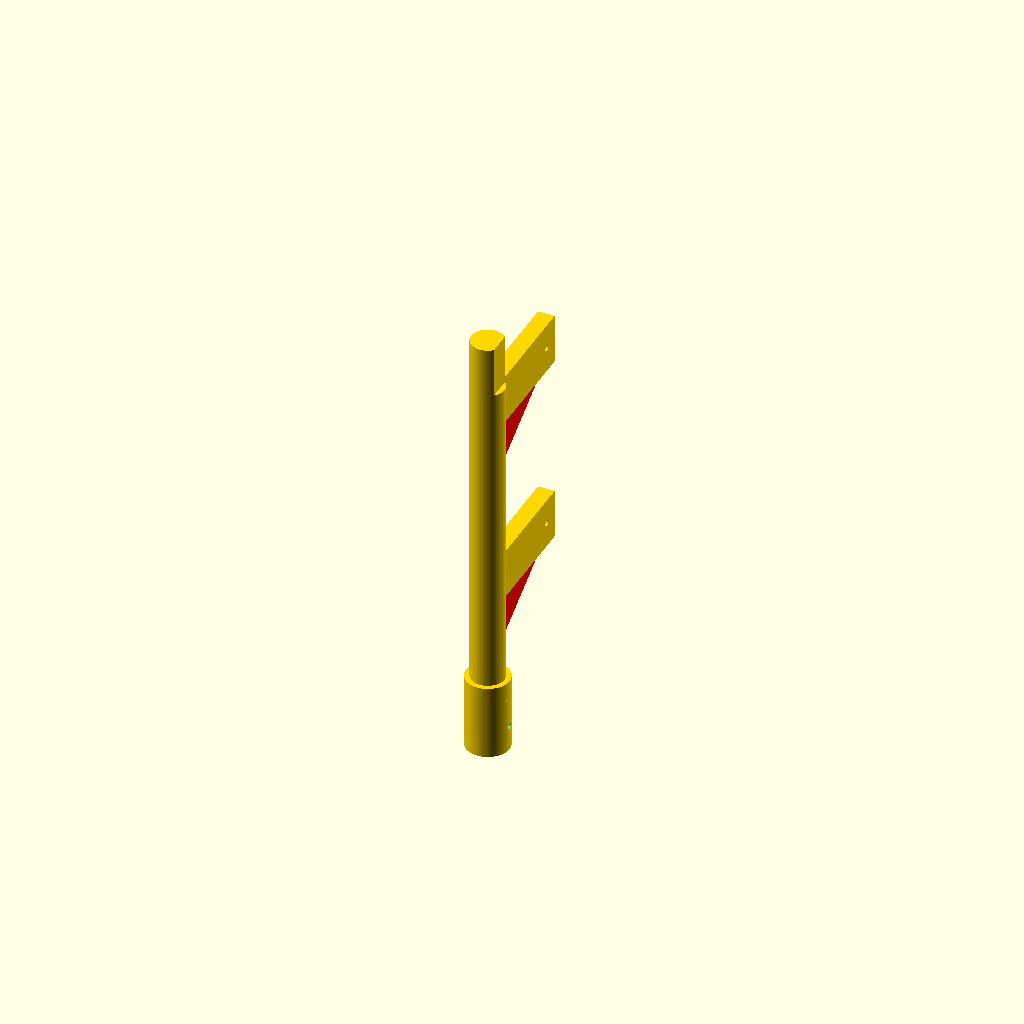
Cell 1: the model at its default parameters.
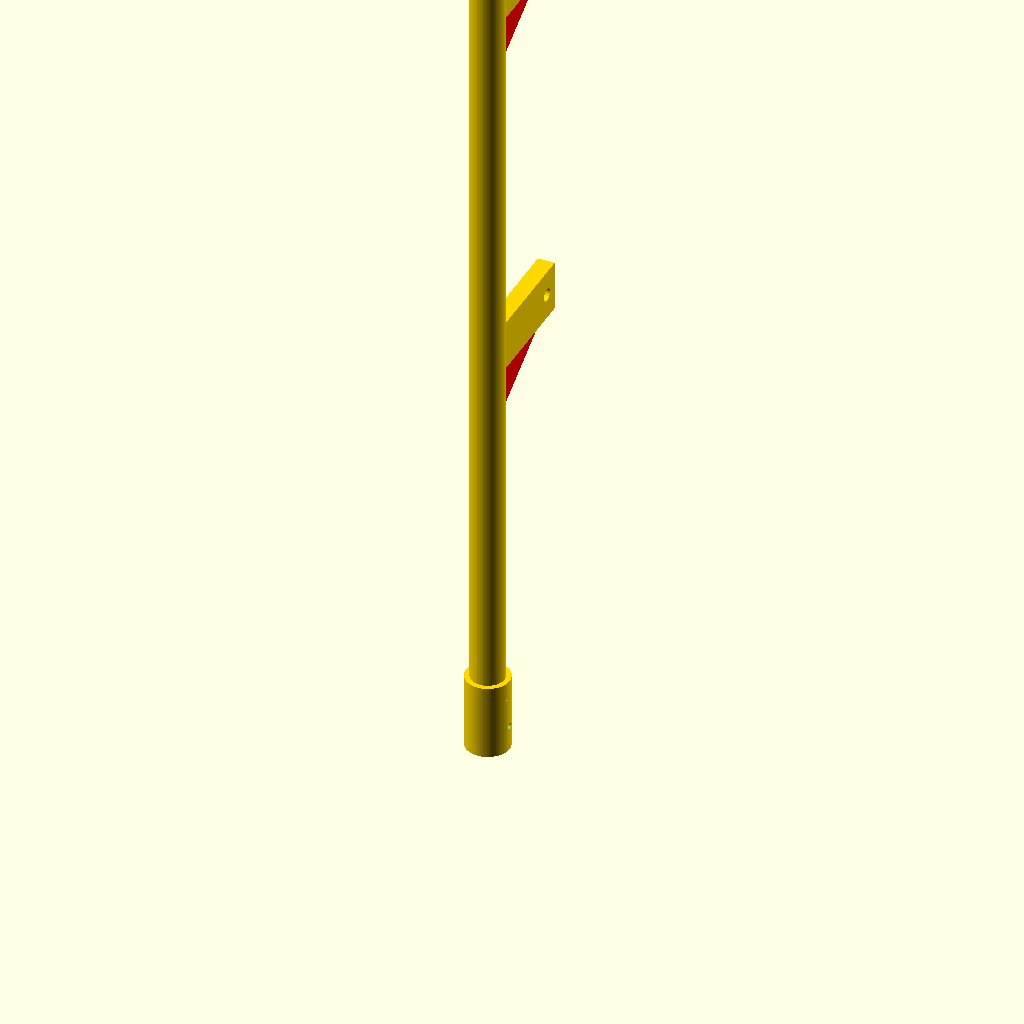
Cell 2 — mm set to 50.8, the other parameters unchanged.
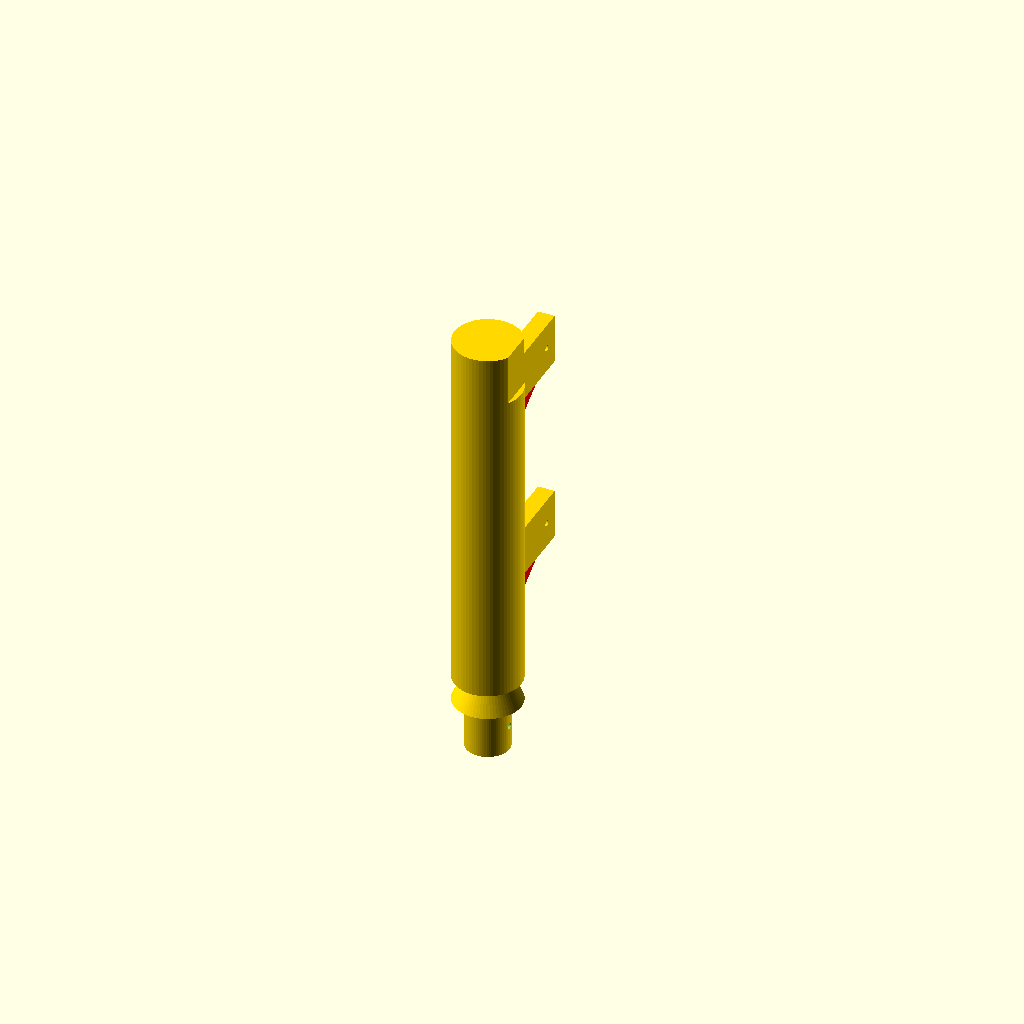
Cell 3: main_rod_dia = 40 (everything else at default).
One fixed orthographic camera (rotation 55°, 0°, 25°; colour scheme Cornfield) for every cell.
The OpenSCAD source (3DDesign/topShaft.scad):
// FILE: Antenna_Mast_With_Top_Key.scad
// UPDATED: Added a 30mm D-cut at the top to lock the webcam topper.

$fn = 64; 
mm = 25.4; 

// --- SHAFT & ANTENNA SPECS ---
gear_rod_dia  = 9.5;    
d_slice_depth = 1.5;    
socket_depth  = 30;     
antenna_h     = 10.5 * mm; 
hole_spacing  = 4.56 * mm; 
hole_dia      = 0.15 * mm; 

// --- GEOMETRY ---
main_rod_dia           = 20; 
base_reinforcement_dia = 26; 
horizontal_reach       = 65; 
arm_height             = 30; 
arm_width              = 10; 
gusset_thick           = 6; 

// --- NEW: TOP D-CUT SPECS ---
top_dcut_depth = 3;   // Matches the 3mm flat in the webcam topper
top_dcut_h     = 30;  // Length of the flat at the tip

// --- ARM SLIDE ADJUSTMENT ---
arm_slide_down = 45; 

// ============================================================
// RENDER
// ============================================================
union() {
    // 1. REINFORCED D-SOCKET BASE (To Gear Rod)
    difference() {
        color("Gold") cylinder(h = socket_depth + 15, d = base_reinforcement_dia); 
        translate([0, 0, -1]) {
            difference() {
                cylinder(h = socket_depth + 2, d = gear_rod_dia + 0.3);
                translate([gear_rod_dia/2 - d_slice_depth, -gear_rod_dia, 0])
                    cube([gear_rod_dia, gear_rod_dia*2, socket_depth + 5]); 
            }
        }
        translate([0, 0, socket_depth / 2]) rotate([0, 90, 0]) 
            cylinder(h = base_reinforcement_dia + 2, d = 3.6, center=true); 
    }

    // 2. THE MAIN VERTICAL MAST (With Top D-Cut)
    color("Gold") translate([0, 0, socket_depth + 15]) {
        difference() {
            // The Main 20mm Cylinder
            cylinder(h = antenna_h - (socket_depth + 15), d = main_rod_dia); 
            
            // THE TOP D-CUT FLAT
            // Positioned at the very top (antenna_h - socket_depth - 15)
            translate([main_rod_dia/2 - top_dcut_depth, -main_rod_dia, antenna_h - (socket_depth + 15) - top_dcut_h])
                cube([10, main_rod_dia*2, top_dcut_h + 1]);
        }
    }
    
    // Conical transition at base
    color("Gold") translate([0, 0, socket_depth + 15])
        mirror([0,0,1]) cylinder(h=15, d1=base_reinforcement_dia, d2=main_rod_dia); 

    // 3. THE TWO REINFORCED FIN ARMS
    for (z_pos = [antenna_h - hole_spacing - arm_slide_down, antenna_h - arm_slide_down]) { 
        translate([0, 0, z_pos - arm_height/2]) {
            color("Gold") difference() {
                translate([-arm_width/2, 0, 0]) 
                    cube([arm_width, horizontal_reach + 10, arm_height]); 
                translate([-arm_width/2 - 1, horizontal_reach, arm_height/2])
                    rotate([0, 90, 0]) 
                        cylinder(h = arm_width + 2, d = hole_dia); 
            }
            color("Red") 
            translate([-gusset_thick/2, 1, 0]) 
            rotate([90, 0, 90]) 
            linear_extrude(gusset_thick)
            polygon([[0, 0], [0, -35], [horizontal_reach - 5, 0]]); 
        }
    }
}
Parameter table extracted from the source (name, type, default, range or options):
mm: number, default 25.4
gear_rod_dia: number, default 9.5
d_slice_depth: number, default 1.5
socket_depth: number, default 30
main_rod_dia: number, default 20
base_reinforcement_dia: number, default 26
horizontal_reach: number, default 65
arm_height: number, default 30
arm_width: number, default 10
gusset_thick: number, default 6
top_dcut_depth: number, default 3
top_dcut_h: number, default 30
arm_slide_down: number, default 45
